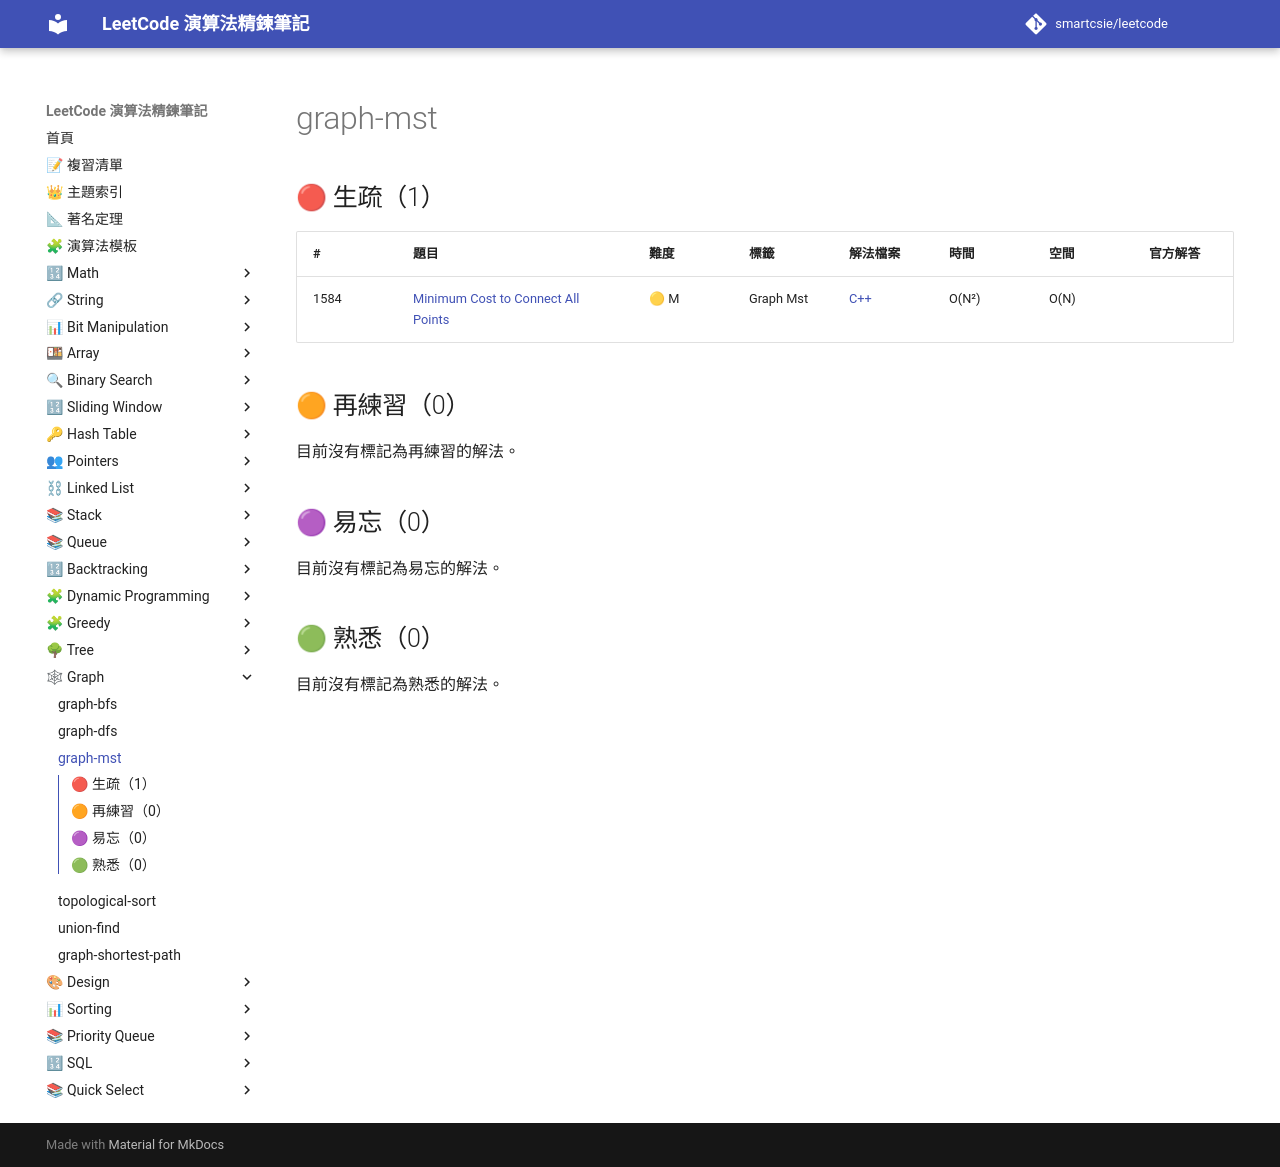

repository: smartcsie/leetcode · page: topics/graph-mst/index.html · generator: mkdocs

# graph-mst

## 🔴 生疏（1）

| # | 題目 | 難度 | 標籤 | 解法檔案 | 時間 | 空間 | 官方解答 |
| --- | --- | --- | --- | --- | --- | --- | --- |
| 1584 | [Minimum Cost to Connect All Points](https://leetcode.com/problems/minimum-cost-to-connect-all-points/) | 🟡 M | Graph Mst | [C++](../problems/1584.md) | O(N²) | O(N) |  |

## 🟠 再練習（0）

目前沒有標記為再練習的解法。

## 🟣 易忘（0）

目前沒有標記為易忘的解法。

## 🟢 熟悉（0）

目前沒有標記為熟悉的解法。
